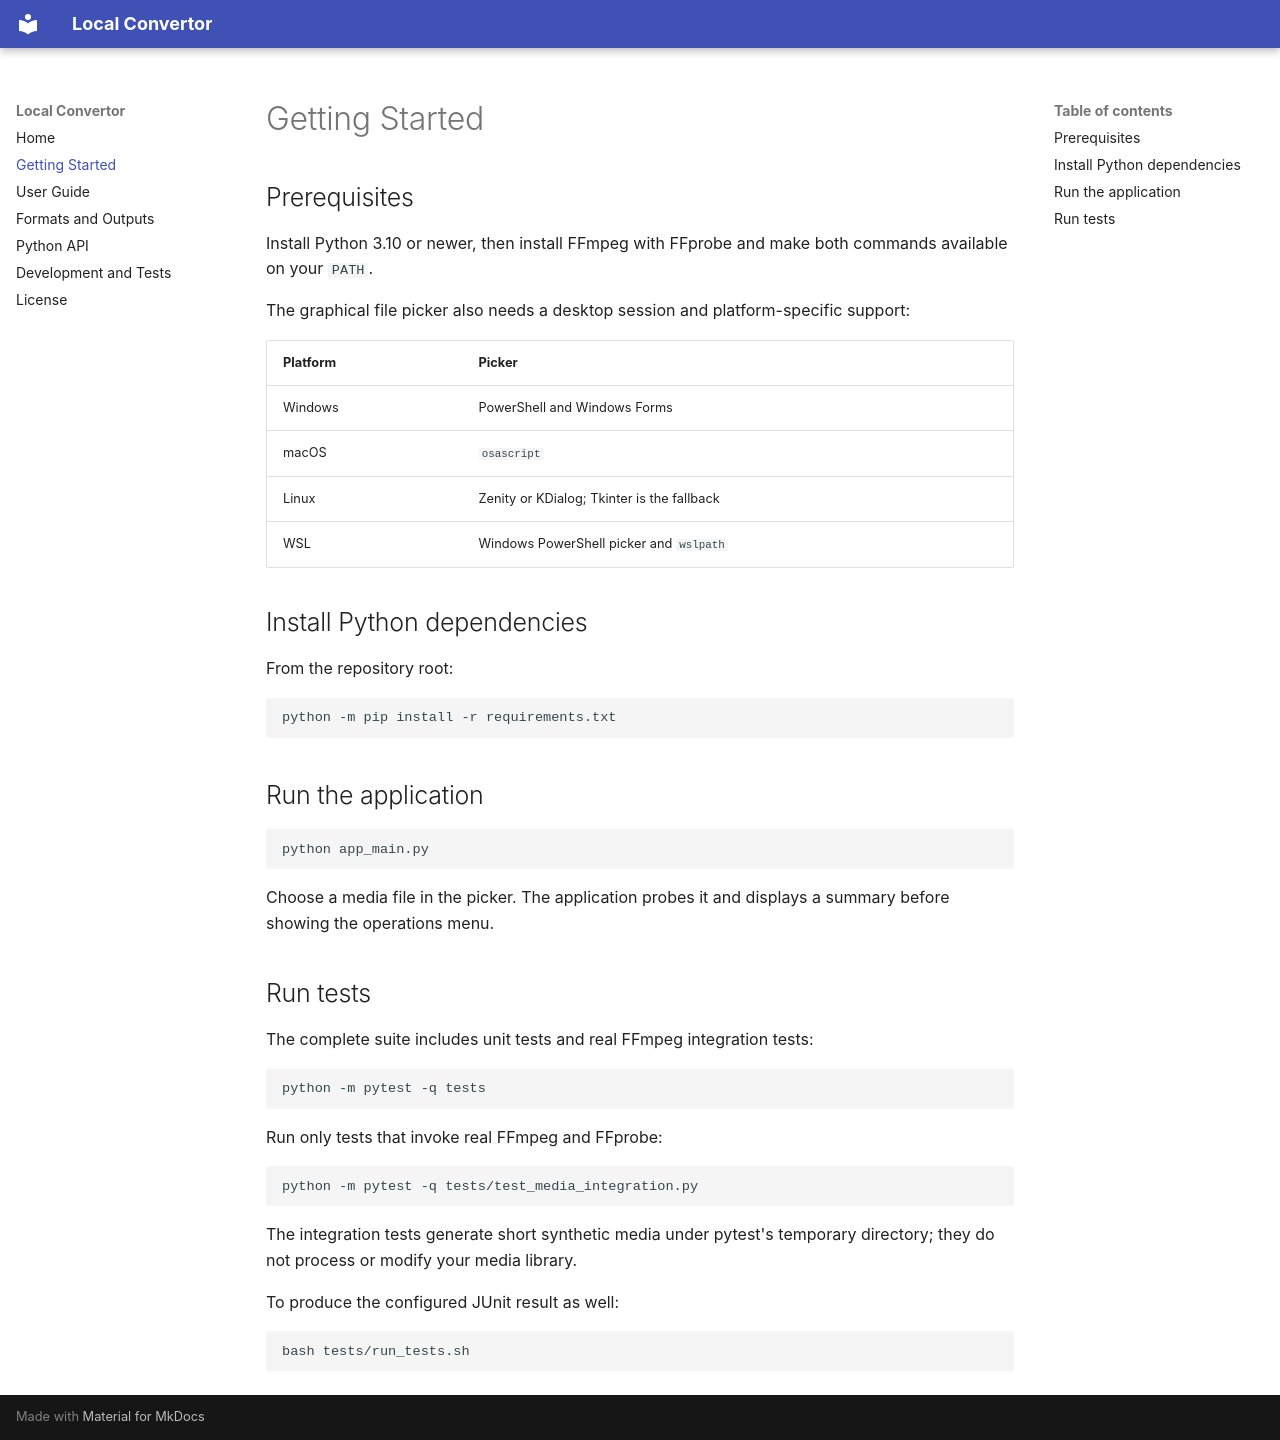

repository: KomeOn/Conversion_Media · page: getting-started/index.html · generator: mkdocs

# Getting Started

## Prerequisites

Install Python 3.10 or newer, then install FFmpeg with FFprobe and make both
commands available on your `PATH`.

The graphical file picker also needs a desktop session and platform-specific
support:

| Platform | Picker |
| --- | --- |
| Windows | PowerShell and Windows Forms |
| macOS | `osascript` |
| Linux | Zenity or KDialog; Tkinter is the fallback |
| WSL | Windows PowerShell picker and `wslpath` |

## Install Python dependencies

From the repository root:

```bash
python -m pip install -r requirements.txt
```

## Run the application

```bash
python app_main.py
```

Choose a media file in the picker. The application probes it and displays a
summary before showing the operations menu.

## Run tests

The complete suite includes unit tests and real FFmpeg integration tests:

```bash
python -m pytest -q tests
```

Run only tests that invoke real FFmpeg and FFprobe:

```bash
python -m pytest -q tests/test_media_integration.py
```

The integration tests generate short synthetic media under pytest's temporary
directory; they do not process or modify your media library.

To produce the configured JUnit result as well:

```bash
bash tests/run_tests.sh
```
